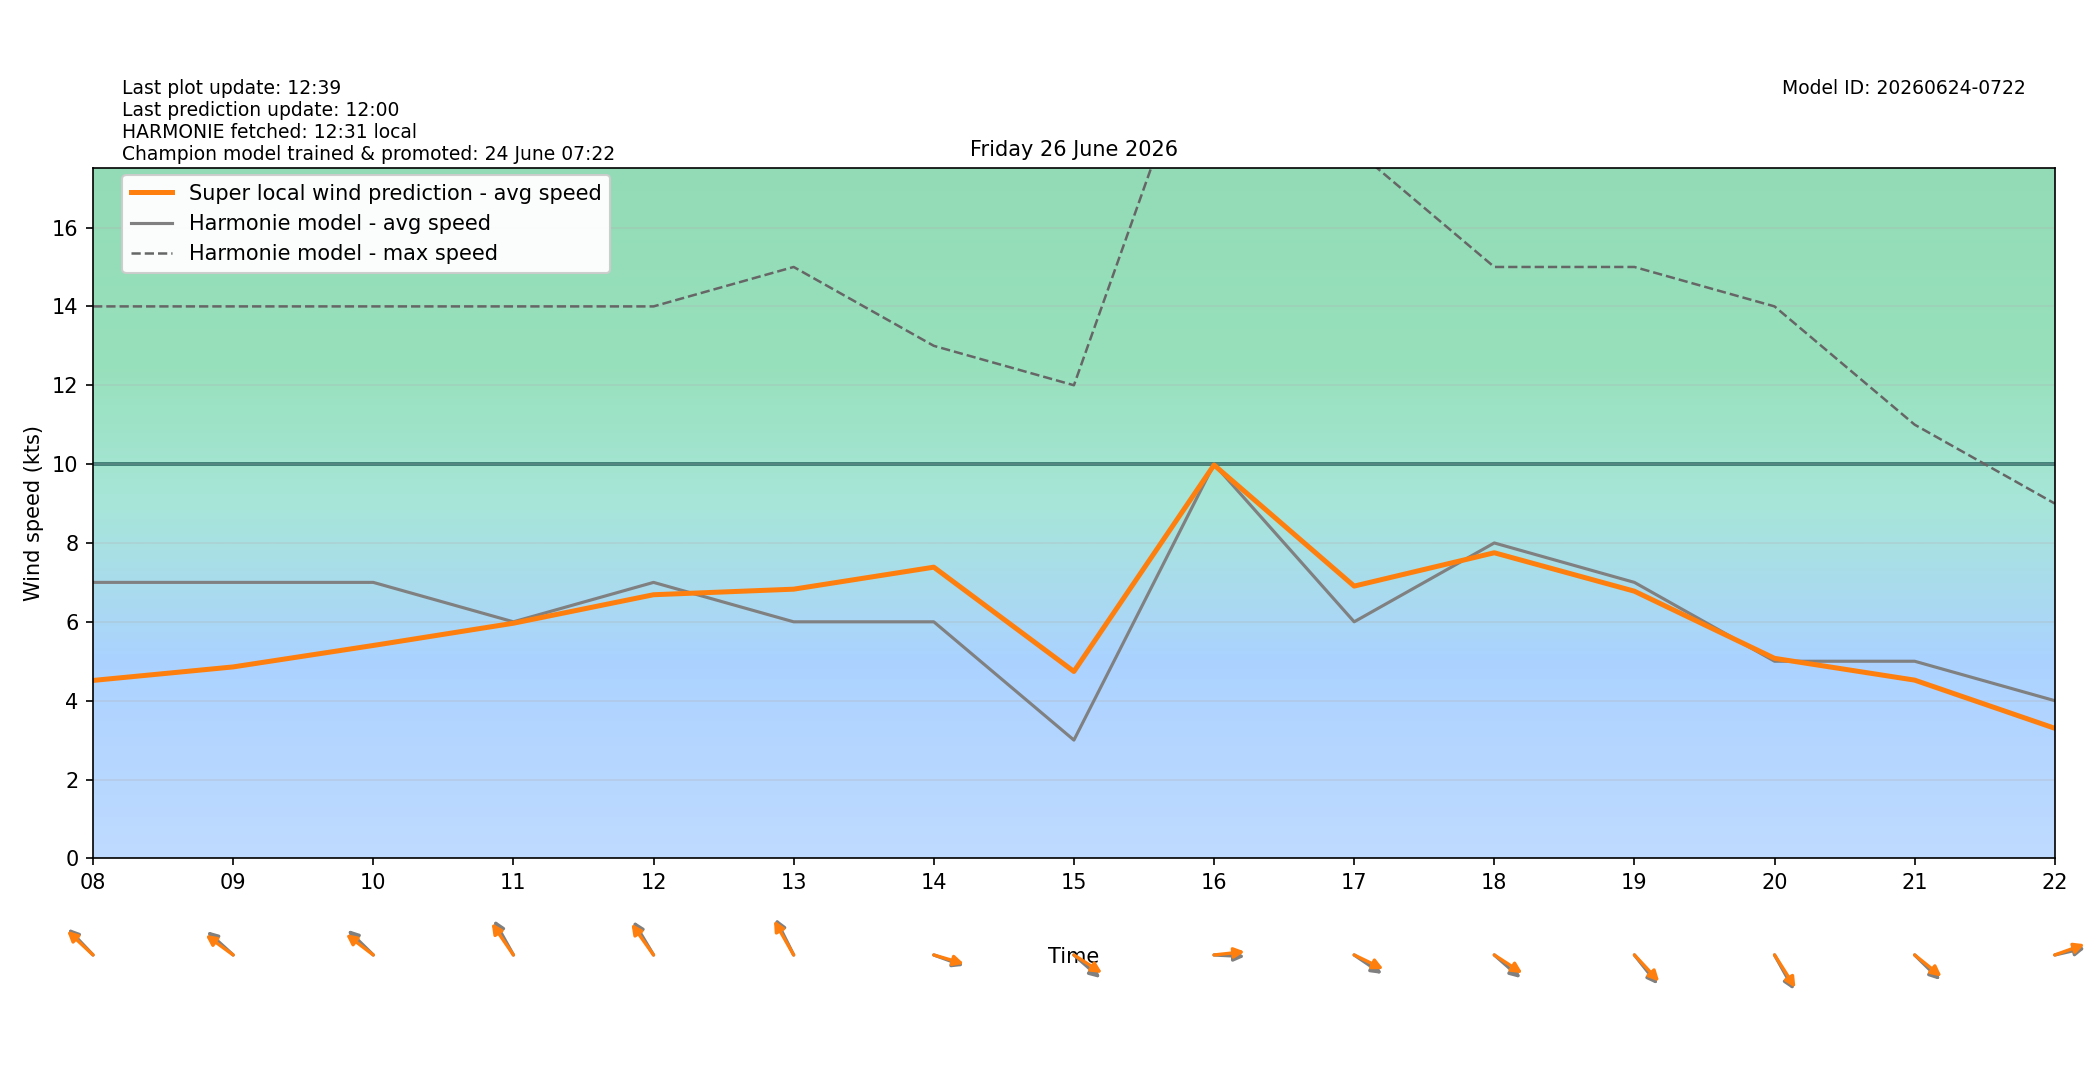

Source data for this figure (header and first rows):
target_time_utc, target_time_local, hour_utc, hour_local, forecast_wind_speed, forecast_wind_min, forecast_wind_max, lstm_pred_wind_speed, delta_speed_lstm_minus_forecast, forecast_wind_dir_deg, lstm_pred_wind_dir_deg, delta_dir_lstm_minus_forecast
2026-06-25T22:00:00Z, 2026-06-26T00:00:00+0200, 22, 00, 10.0, 10.0, 19.0, 5.222, -4.778, 79.0, 84.72, 5.724
2026-06-25T23:00:00Z, 2026-06-26T01:00:00+0200, 23, 01, 9.0, 9.0, 18.0, 4.562, -4.438, 81.0, 83.44, 2.44
2026-06-26T00:00:00Z, 2026-06-26T02:00:00+0200, 00, 02, 10.0, 10.0, 17.0, 4.702, -5.298, 85.0, 87.28, 2.276
2026-06-26T01:00:00Z, 2026-06-26T03:00:00+0200, 01, 03, 9.0, 9.0, 18.0, 4.358, -4.642, 91.0, 93.48, 2.478
2026-06-26T02:00:00Z, 2026-06-26T04:00:00+0200, 02, 04, 9.0, 9.0, 16.0, 4.181, -4.819, 96.0, 97.5, 1.502
2026-06-26T03:00:00Z, 2026-06-26T05:00:00+0200, 03, 05, 8.0, 8.0, 15.0, 3.87, -4.13, 110.0, 108.2, -1.844
2026-06-26T04:00:00Z, 2026-06-26T06:00:00+0200, 04, 06, 7.0, 7.0, 14.0, 3.594, -3.406, 113.0, 109.8, -3.151
2026-06-26T05:00:00Z, 2026-06-26T07:00:00+0200, 05, 07, 8.0, 8.0, 14.0, 4.224, -3.776, 116.0, 114, -2.032
2026-06-26T06:00:00Z, 2026-06-26T08:00:00+0200, 06, 08, 7.0, 7.0, 14.0, 4.513, -2.487, 126.0, 122.7, -3.335
2026-06-26T07:00:00Z, 2026-06-26T09:00:00+0200, 07, 09, 7.0, 7.0, 14.0, 4.856, -2.144, 122.0, 116.6, -5.352
2026-06-26T08:00:00Z, 2026-06-26T10:00:00+0200, 08, 10, 7.0, 7.0, 14.0, 5.4, -1.6, 124.0, 117.7, -6.345
2026-06-26T09:00:00Z, 2026-06-26T11:00:00+0200, 09, 11, 6.0, 6.0, 14.0, 5.964, -0.03576, 141.0, 135.2, -5.814
2026-06-26T10:00:00Z, 2026-06-26T12:00:00+0200, 10, 12, 7.0, 7.0, 14.0, 6.687, -0.3131, 139.0, 134.1, -4.856
2026-06-26T11:00:00Z, 2026-06-26T13:00:00+0200, 11, 13, 6.0, 6.0, 15.0, 6.828, 0.828, 144.0, 140.4, -3.629
2026-06-26T12:00:00Z, 2026-06-26T14:00:00+0200, 12, 14, 6.0, 6.0, 13.0, 7.386, 1.386, 284.0, 281.4, -2.635
2026-06-26T13:00:00Z, 2026-06-26T15:00:00+0200, 13, 15, 3.0, 3.0, 12.0, 4.74, 1.74, 301.0, 293.7, -7.286
2026-06-26T14:00:00Z, 2026-06-26T16:00:00+0200, 14, 16, 10.0, 10.0, 22.0, 9.978, -0.02249, 272.0, 265.7, -6.3
2026-06-26T15:00:00Z, 2026-06-26T17:00:00+0200, 15, 17, 6.0, 6.0, 18.0, 6.906, 0.9058, 295.0, 288.3, -6.686
2026-06-26T16:00:00Z, 2026-06-26T18:00:00+0200, 16, 18, 8.0, 8.0, 15.0, 7.751, -0.2486, 301.0, 294.1, -6.948
2026-06-26T17:00:00Z, 2026-06-26T19:00:00+0200, 17, 19, 7.0, 7.0, 15.0, 6.776, -0.2235, 311.0, 306.4, -4.582
2026-06-26T18:00:00Z, 2026-06-26T20:00:00+0200, 18, 20, 5.0, 5.0, 14.0, 5.074, 0.07364, 321.0, 317.2, -3.788
2026-06-26T19:00:00Z, 2026-06-26T21:00:00+0200, 19, 21, 5.0, 5.0, 11.0, 4.521, -0.479, 304.0, 298.9, -5.076
2026-06-26T20:00:00Z, 2026-06-26T22:00:00+0200, 20, 22, 4.0, 4.0, 9.0, 3.3, -0.7003, 261.0, 256.1, -4.875
2026-06-26T21:00:00Z, 2026-06-26T23:00:00+0200, 21, 23, 8.0, 8.0, 13.0, 5.702, -2.298, 196.0, 192.7, -3.302
